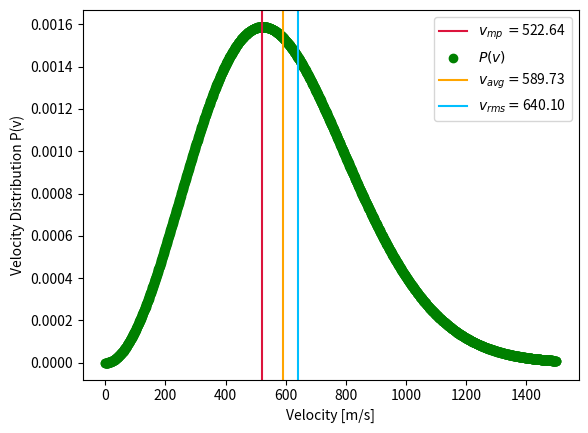

The matplotlib source for this figure:
# [redacted]
from numpy import *
import matplotlib
from matplotlib import pyplot as plt

plt.figure()

u    = 1.66e-27
M_N  = 14 * u
T    = 230 # [K]
kb   = 1.38e-23
v    = arange(0, 1500, 1)

## Part A

Pv = 4*pi * (M_N/(2*pi*kb*T))**(3/2) * v**2*exp((-0.5*M_N * v**2)/(kb*T))

avg = average(v)
print(avg)
# Analytic
probable_velocity = sqrt((2*kb*T)/M_N)
plt.axvline(probable_velocity, label=r"$v_{mp}\,=$" + '{:1.2f}'.format(probable_velocity), color="crimson")

# Numerical

# Plots
print("The maximum probability is {:1.3f}".format(max(Pv)))
print("The velocity at the maximum probability is {:1.3f}".format(argmax(Pv)))
plt.scatter(v, Pv, color="green", label="$P(v)$")

## Part B

# Analytic
v_avg = sqrt((8*kb*T)/(pi*M_N))
plt.axvline(v_avg, color="orange", label=r'$v_{avg}=$' + '{:1.2f}'.format(v_avg))

# Numerical

## Part C

# Analytic
v_rms = sqrt((3*kb*T)/M_N)

plt.axvline(v_rms, label=r"$v_{rms}=$"+'{:1.2f}'.format(v_rms), color="deepskyblue")

# Part D

huge = []
for i in range(len(v)):
    if v[i] > 1000:
        huge.append(Pv)
print("The fraction of atoms that have a speed greater than 1000 m/s is {:1.3f} out of {:1.3f}".format(len(huge),len(Pv)))

plt.xlabel("Velocity [m/s]")
plt.ylabel("Velocity Distribution P(v)")
plt.legend()

plt.show()